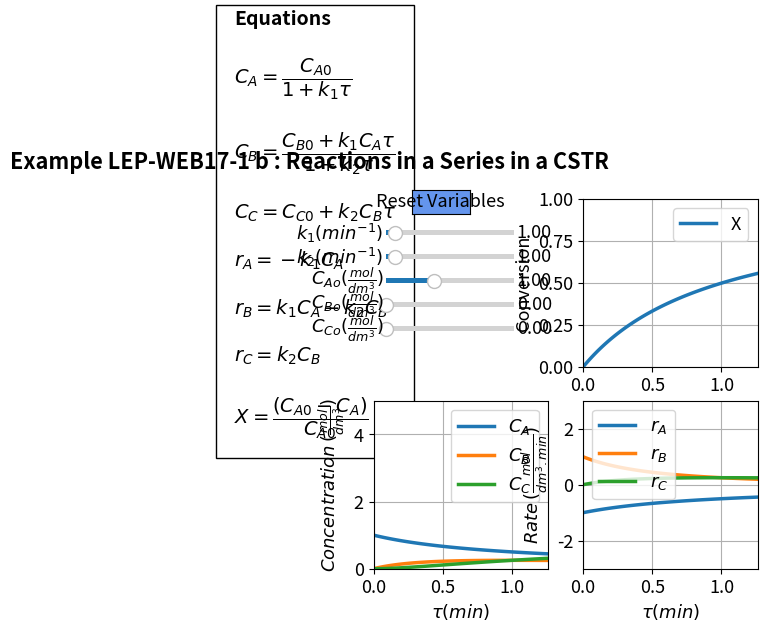

The matplotlib source for this figure:
#%%
#Libraries
import numpy as np
import matplotlib.pyplot as plt
import matplotlib 
matplotlib.rcParams.update({'font.size': 13, 'lines.linewidth': 2.5})
from matplotlib.widgets import Slider, Button

#%%
# Explicit equations
k1 = 1
k2 = 1
Cao = 1
Cbo = 0
Cco = 0
def func(tau, k1, k2,Cao, Cbo, Cco): 
    Ca = Cao/(1 + k1*tau)
    Cb = (Cbo + k1*Ca*tau)/(1 + k2*tau)
    Cc = Cco + k2*Cb*tau    
    ra = -k1*Ca
    rb = k1*Ca - k2*Cb
    rc = k2*Cb
    X  = (Cao - Ca)/Cao
    return np.array([X, Ca, Cb, Cc, ra, rb, rc])

vspan = np.linspace(0, 1.26, 100)

 
#%%
fig, ((ax1, ax2), (ax3, ax4)) = plt.subplots(2, 2)
fig.suptitle("""Example LEP-WEB17-1 b : Reactions in a Series in a CSTR""", fontweight='bold', x = 0.2)
plt.subplots_adjust(left  = 0.3)

sol = func(vspan, k1, k2,Cao, Cbo, Cco)
X = sol[0, :]
Ca = sol[1, :]
Cb = sol[2, :]
Cc = sol[3, :]
ra = sol[4, :]
rb = sol[5, :]
rc = sol[6, :]

 
p1 = ax2.plot(vspan, X)[0]
ax2.legend(['X'], loc="best")
ax2.set_xlabel(r'$\tau (min)$', fontsize='medium')
ax2.set_ylabel('Conversion', fontsize='medium')
ax2.set_ylim(0, 1)
ax2.set_xlim(0, 1.26)
ax2.grid()

p2, p3, p4 = ax3.plot(vspan, Ca, vspan, Cb, vspan, Cc)
ax3.legend([r'$C_A$', r'$C_B$', r'$C_C$'], loc="best")
ax3.set_xlabel(r'$\tau (min)$', fontsize='medium')
ax3.set_ylabel(r'$Concentration \thinspace (\frac{mol}{dm^3})$', fontsize='medium')
ax3.set_ylim(0, 5)
ax3.set_xlim(0, 1.26)
ax3.grid()

p5, p6, p7 = ax4.plot(vspan, ra, vspan, rb, vspan, rc)
ax4.legend([r'$r_A$',r'$r_B$',r'$r_C$'], loc="best")
ax4.set_xlabel(r'$\tau (min)$', fontsize='medium')
ax4.set_ylabel(r'$Rate \thinspace (\frac{mol}{dm^3.min })$', fontsize='medium')
ax4.set_ylim(-3,3)
ax4.set_xlim(0, 1.26)
ax4.grid()

ax1.axis('off')
ax1.text(-0.8, -0.3,         
         'Equations'
                  '\n\n'
         r'$C_A = \dfrac{C_{A0}}{1+k_1\tau}$'
         '\n\n'         
         r'$C_B = \dfrac{C_{B0} + k_1C_{A}\tau}{1+k_2\tau}$'
         '\n\n'
         r'$C_C = C_{C0} + k_2C_B\tau$'
         '\n\n'
         r'$r_A = -k_1C_A$'
         '\n\n'
         r'$r_B = k_1C_A - k_2C_B$'
         '\n\n'
         r'$r_C = k_2C_B$'
         '\n\n'
         r'$X = \dfrac{(C_{A0} - C_{A})}{C_{A0}}$'
         , ha='left', wrap = True, fontsize=14,
        bbox=dict(facecolor='none', edgecolor='black', pad=13), fontweight='bold')

#%%
axcolor = 'black'
ax_k1 = plt.axes([0.32, 0.8, 0.2, 0.02], facecolor=axcolor)
ax_k2 = plt.axes([0.32, 0.75, 0.2, 0.02], facecolor=axcolor)
ax_Cao = plt.axes([0.32, 0.7, 0.2, 0.02], facecolor=axcolor)
ax_Cbo = plt.axes([0.32, 0.65, 0.2, 0.02], facecolor=axcolor)
ax_Cco = plt.axes([0.32, 0.6, 0.2, 0.02], facecolor=axcolor)

sk1 = Slider(ax_k1, r'$k_1 (min^{-1})$', .01, 15, valinit=1,valfmt='%1.2f')
sk2= Slider(ax_k2, r'$k_2 (min^{-1})$', .01, 15, valinit=1,valfmt='%1.2f')
sCao = Slider(ax_Cao, r'$C_{Ao} (\frac{mol}{dm^3})$', 0.1, 2.5, valinit=1, valfmt="%1.2f")
sCbo = Slider(ax_Cbo, r'$C_{Bo} (\frac{mol}{dm^3})$', 0, 2.5, valinit=0, valfmt="%1.2f")
sCco = Slider(ax_Cco, r'$C_{Co} (\frac{mol}{dm^3})$', 0, 2.5, valinit=0, valfmt="%1.2f")


def update_plot2(val):
    k1 = sk1.val
    k2 =sk2.val
    Cao =sCao.val
    Cbo = sCbo.val
    Cco = sCco.val
    sol = func(vspan, k1, k2,Cao, Cbo, Cco)
    X = sol[0, :]
    Ca = sol[1, :]
    Cb = sol[2, :]
    Cc = sol[3, :]
    ra = sol[4, :]
    rb = sol[5, :]
    rc = sol[6, :]
    p1.set_ydata(X)
    p2.set_ydata(Ca)
    p3.set_ydata(Cb)
    p4.set_ydata(Cc)
    p5.set_ydata(ra)
    p6.set_ydata(rb)
    p7.set_ydata(rc)    
    fig.canvas.draw_idle()


sk1.on_changed(update_plot2)
sk2.on_changed(update_plot2)
sCao.on_changed(update_plot2)
sCbo.on_changed(update_plot2)
sCco.on_changed(update_plot2)


resetax = plt.axes([0.36, 0.85, 0.09, 0.05])
button = Button(resetax, 'Reset Variables', color='cornflowerblue', hovercolor='0.975')


def reset(event):
    sk1.reset()
    sk2.reset()
    sCao.reset()
    sCbo.reset()
    sCco.reset()
button.on_clicked(reset)
